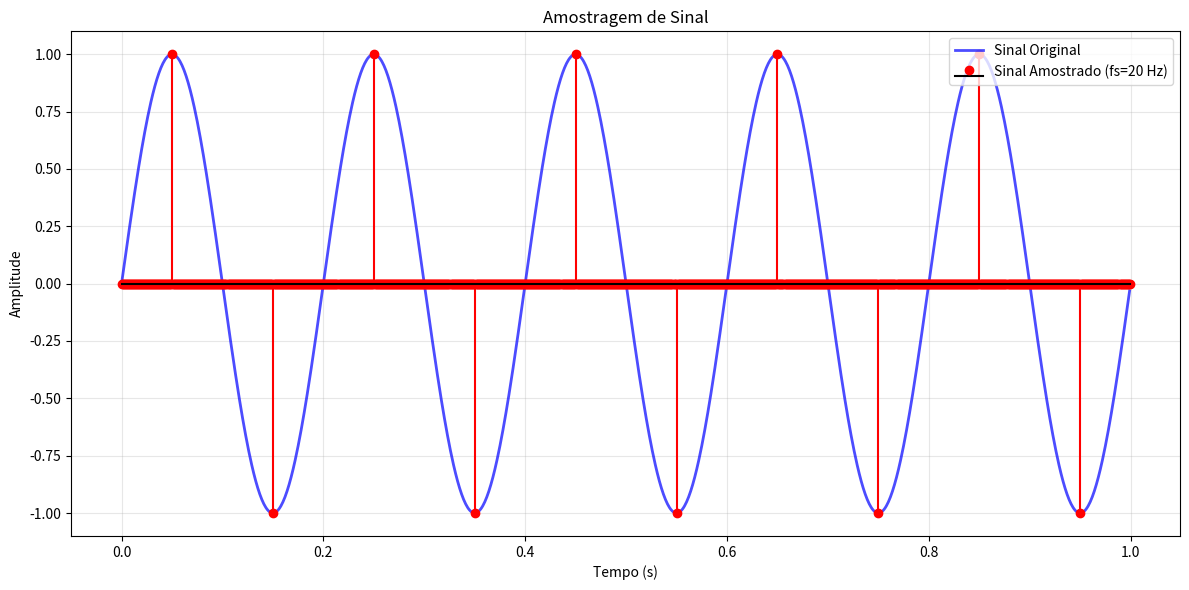

Source code (Python):
import numpy as np
import matplotlib.pyplot as plt

def amostragem(x,fs):
    #assumindo  que a frequencia de amostragem de x continuo é 0.001s:
    passo = int((1/fs)/0.001)
    trem=np.zeros(len(x))
    for i in range(len(trem)):
        if i%passo==0:
            trem[i]=1

    x_amostrado=[0]*len(x)
    for i in range(len(x)):        
        x_amostrado[i] = x[i] * trem[i]
    print(x_amostrado)


    # valores_compactos = []
    # indices_compactos = []
    # for i in range(len(x_amostrado)):
    #     if x_amostrado[i] != 0:
    #         valores_compactos.append(x_amostrado[i])
    #         indices_compactos.append(i)
    return x_amostrado

duracao = 1  # 1 segundo
t = np.arange(0, duracao, 0.001)  # vetor de tempo com 0.001s de resolução
frequencia_sinal = 5  # Hz
x = np.sin(2 * np.pi * frequencia_sinal * t)

# Amostrando com fs = 20 Hz
fs = 20
x_amostrado = amostragem(x, fs)

# Plotando
plt.figure(figsize=(12, 6))
plt.plot(t, x, 'b-', label='Sinal Original', alpha=0.7, linewidth=2)
plt.stem(t, x_amostrado, linefmt='r-', markerfmt='ro', basefmt='k-', label=f'Sinal Amostrado (fs={fs} Hz)')
plt.xlabel('Tempo (s)')
plt.ylabel('Amplitude')
plt.title('Amostragem de Sinal')
plt.legend()
plt.grid(True, alpha=0.3)
plt.tight_layout()
plt.show()

print(f"Número de amostras: {sum(1 for v in x_amostrado if v != 0)}")